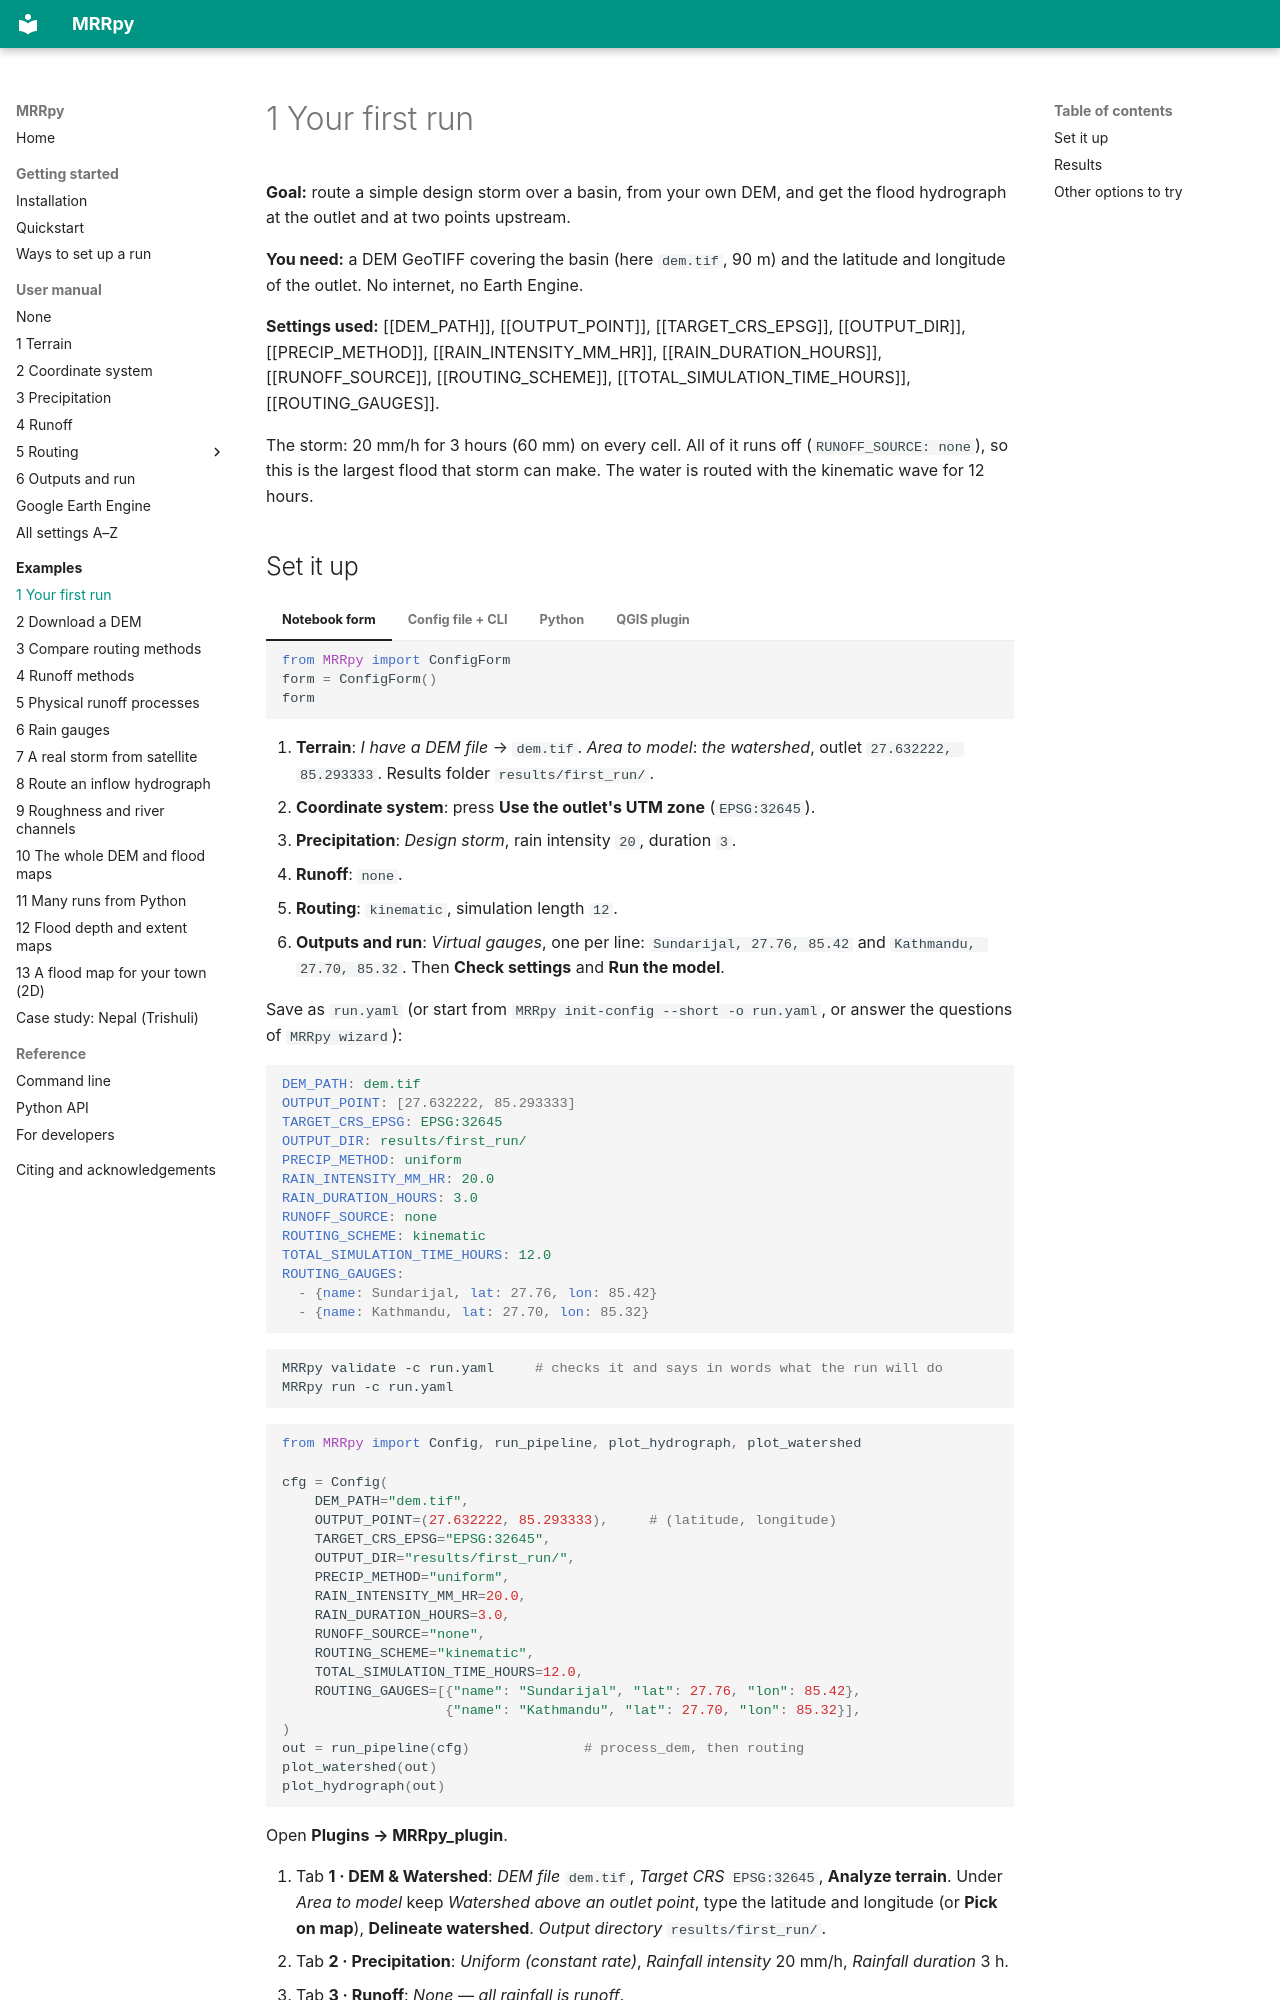

repository: SauravBhattarai19/MRRpy · page: examples/first-run/index.html · generator: mkdocs

# 1 Your first run

**Goal:** route a simple design storm over a basin, from your own DEM, and get
the flood hydrograph at the outlet and at two points upstream.

**You need:** a DEM GeoTIFF covering the basin (here `dem.tif`, 90 m) and the
latitude and longitude of the outlet. No internet, no Earth Engine.

**Settings used:** [[DEM_PATH]], [[OUTPUT_POINT]], [[TARGET_CRS_EPSG]],
[[OUTPUT_DIR]], [[PRECIP_METHOD]], [[RAIN_INTENSITY_MM_HR]],
[[RAIN_DURATION_HOURS]], [[RUNOFF_SOURCE]], [[ROUTING_SCHEME]],
[[TOTAL_SIMULATION_TIME_HOURS]], [[ROUTING_GAUGES]].

The storm: 20 mm/h for 3 hours (60 mm) on every cell. All of it runs off
(`RUNOFF_SOURCE: none`), so this is the largest flood that storm can make. The
water is routed with the kinematic wave for 12 hours.
